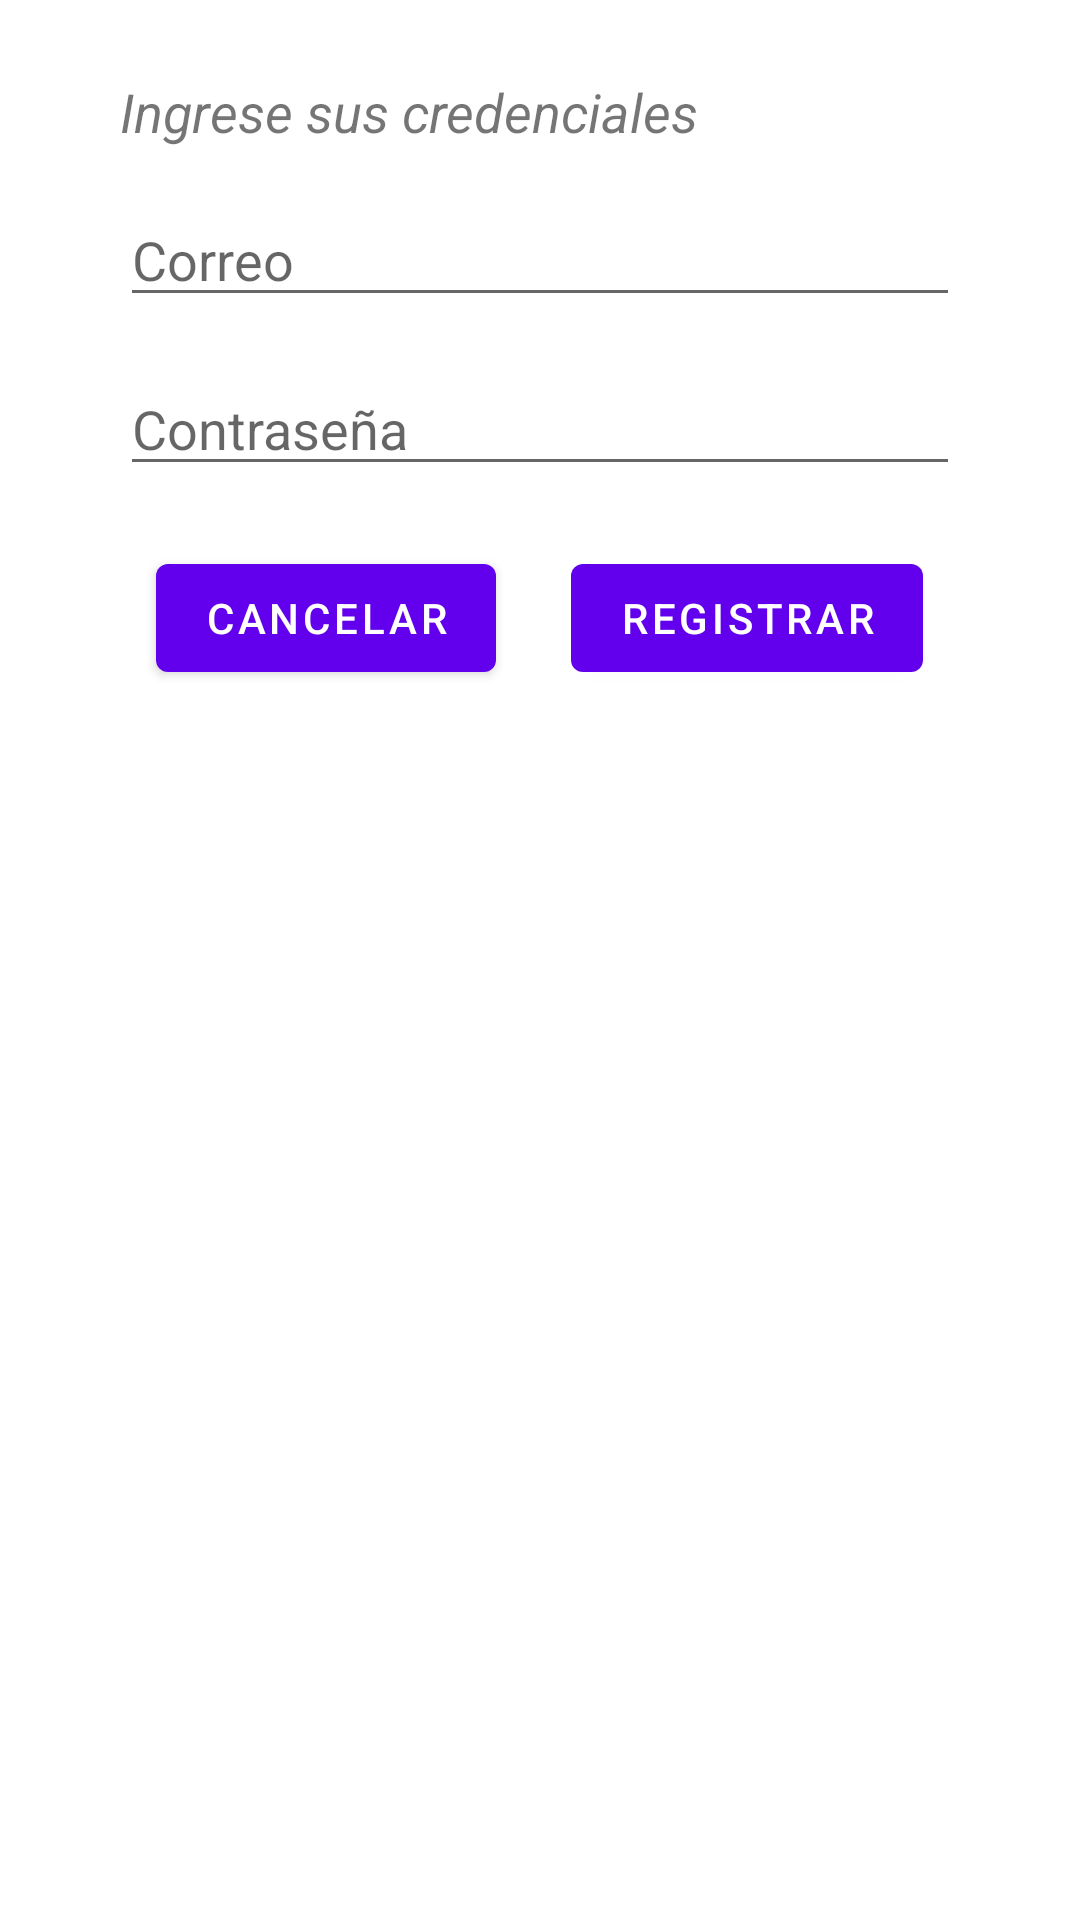

Reconstruct the res/layout file that produces this screen, plus the resources it refers to.
<!-- AndroidManifest.xml: application theme Theme.CineStar -->
<!-- res/layout/activity_user.xml -->
<?xml version="1.0" encoding="utf-8"?>
<LinearLayout xmlns:android="http://schemas.android.com/apk/res/android"
    xmlns:app="http://schemas.android.com/apk/res-auto"
    xmlns:tools="http://schemas.android.com/tools"
    android:layout_width="match_parent"
    android:layout_height="match_parent"
    android:orientation="vertical"
    android:paddingStart="40dp"
    android:paddingTop="25dp"
    android:paddingEnd="40dp"
    tools:context=".UserActivity">

    <TextView
        android:textSize="18sp"
        android:textStyle="italic"
        android:text="Ingrese sus credenciales"
        android:layout_width="match_parent"
        android:layout_height="wrap_content"/>

    <EditText
        android:layout_marginTop="15dp"
        android:id="@+id/edtUserName"
        android:hint="Correo"
        android:layout_width="match_parent"
        android:layout_height="wrap_content"/>
    <EditText
        android:layout_marginTop="15dp"
        android:id="@+id/edtPassword"
        android:hint="Contraseña"
        android:inputType="textPassword"
        android:layout_width="match_parent"
        android:layout_height="wrap_content"/>

    <LinearLayout
        android:layout_marginTop="20dp"
        android:gravity="center"
        android:orientation="horizontal"
        android:layout_width="match_parent"
        android:layout_height="wrap_content">

        <com.google.android.material.button.MaterialButton
            android:id="@+id/btnCancelar"
            android:layout_width="wrap_content"
            android:layout_height="wrap_content"
            android:text="Cancelar"/>

        <com.google.android.material.button.MaterialButton
            android:layout_marginStart="25dp"
            android:id="@+id/btnRegistrar"
            android:layout_width="wrap_content"
            android:layout_height="wrap_content"
            android:text="Registrar"/>

    </LinearLayout>

</LinearLayout>
<!-- resources referenced by this layout -->
<resources>
  <style name="Theme.CineStar" parent="Theme.MaterialComponents.DayNight.NoActionBar">
          
          <item name="colorPrimary">@color/purple_500</item>
          <item name="colorPrimaryVariant">@color/purple_700</item>
          <item name="colorOnPrimary">@color/white</item>
          
          <item name="colorSecondary">@color/teal_200</item>
          <item name="colorSecondaryVariant">@color/teal_700</item>
          <item name="colorOnSecondary">@color/black</item>
          
          <item name="android:statusBarColor" tools:targetApi="l">?attr/colorPrimaryVariant</item>
          
      </style>
  <!-- not gathered from this repository: default colours our renderer supplied (Android Studio template values) -->
  <color name="purple_500">#FF6200EE</color>
  <color name="purple_700">#FF3700B3</color>
  <color name="teal_200">#FF03DAC5</color>
  <color name="teal_700">#FF018786</color>
  <color name="black">#FF000000</color>
  <color name="white">#FFFFFFFF</color>
</resources>
